Run: headless pygame with SDL's dummy video driver; simulated clock (each Clock.tick advances the game by its frame time, no real sleeping); random seed 0; keys injected as events and as key.get_pressed() state; no mouse input.
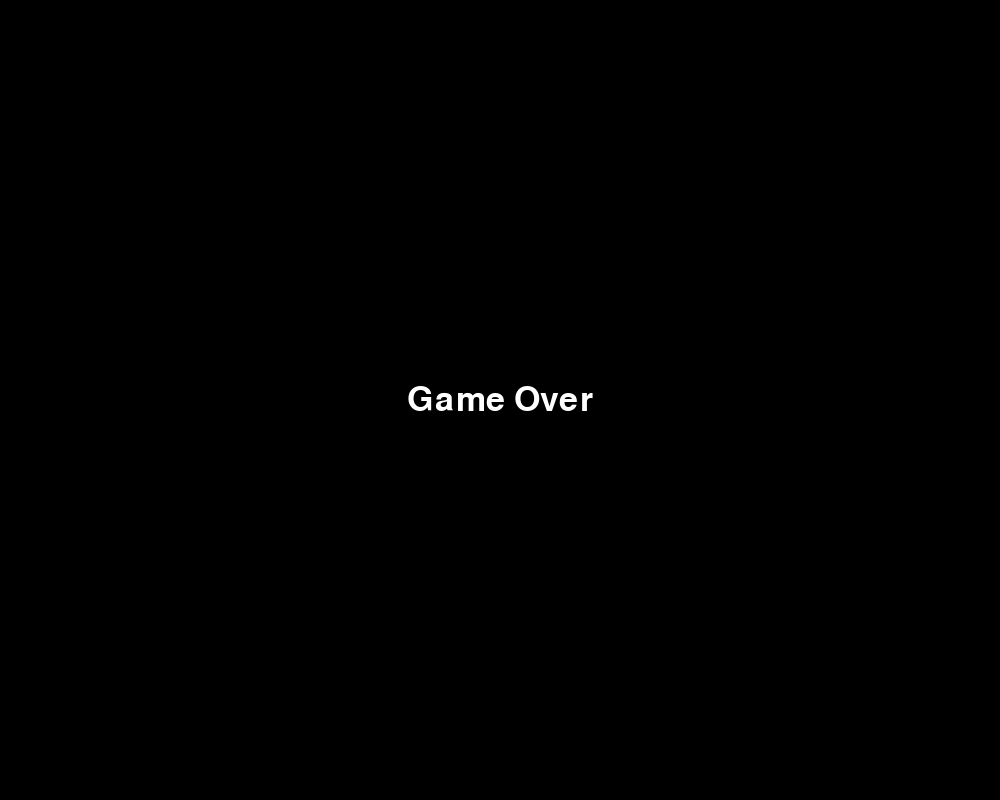
Frame 1 of 4 · flips 1–60 · no input
Frame 2 of 4 · flips 61–180 · tapped SPACE, RETURN · held RIGHT (→), D · screen unchanged from frame 1, image omitted
Frame 3 of 4 · flips 181–300 · held DOWN (↓), S · screen unchanged from frame 2, image omitted
Frame 4 of 4 · flips 301–420 · held LEFT (←), A, UP (↑), W · screen unchanged from frame 3, image omitted

The pygame program that drew these frames:

import pygame
import sys
# from main import main

NEGRO = (0, 0, 0)
BLANCO = (255, 255, 255)
VERDE = (0, 255, 0)

WIDTH, HEIGHT = 1000, 800
window = pygame.display.set_mode((WIDTH, HEIGHT))

def Game_Over(window):
    # pygame.init()
    # window = pygame.display.set_mode((WIDTH, HEIGHT))
    pygame.display.set_caption("Game Over")
    
    fuente = pygame.font.Font(None, 50)
    texto = fuente.render("Game Over", True, BLANCO)
    texto_rect = texto.get_rect()
    
    run = True
    while run:
        window.fill(NEGRO)
        window.blit(texto, [window.get_width() / 2 - texto_rect.width / 2, window.get_height() / 2 - texto_rect.height / 2])
        for event in pygame.event.get():
            if event.type == pygame.QUIT:
                run = False
            if event.type == pygame.KEYDOWN:
                if event.key == pygame.K_ESCAPE:
                    run = False
        
        pygame.display.flip()
    sys.exit()

if __name__ == "__main__":
    Game_Over(window)
